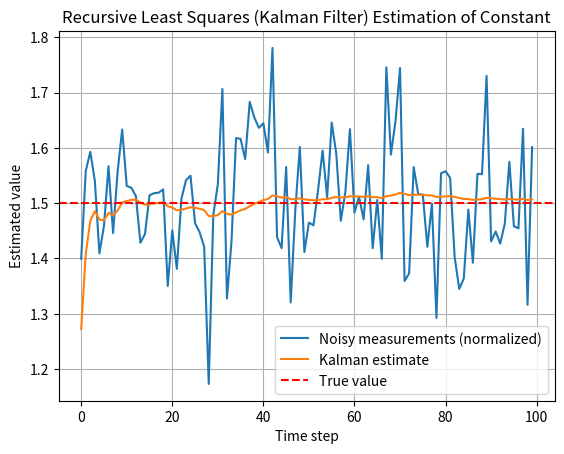

The matplotlib source for this figure:
import numpy as np
import matplotlib.pyplot as plt

def kalman_constant_estimation(zs, C, R, x0, P0):
    """
    This function estimates a constant value from noisy measurements using the Kalman filter approach, through
    recursive least squares estimation.

    Parameters:
    zs : array-like, Measurements (noisy observations of the constant)
    C : C matrix of the system (gain factor)
    R : float, Measurement noise variance
    x0 : float, Initial estimate of the constant
    P0 : float, Initial error covariance
    """
    x_estimates = []
    x = x0
    P = P0

    for z in zs:
        # Kalman gain
        K = P * C / (C * P * C + R)

        # Update estimate with measurement z
        x = x + K * (z - C * x)

        # Update the error covariance
        P = (1 - K * C) * P

        x_estimates.append(x)

    return np.array(x_estimates)


def simulate_constant_estimation():
    true_x = 1.5  # True value of the constant to be estimated
    C = 10
    R = 1   # Measurement noise variance
    N = 100  # number of measurements

    noise = np.random.normal(0, np.sqrt(R), size=N) # Generate noise
    measurements = C * true_x + noise

    estimates = kalman_constant_estimation(measurements, C=C, R=R, x0=0, P0=0.1)

    # Plotting
    plt.figure()
    plt.plot(measurements / C, label='Noisy measurements (normalized)')
    plt.plot(estimates, label='Kalman estimate')
    plt.axhline(true_x, color='r', linestyle='--', label='True value')
    plt.legend()
    plt.xlabel('Time step')
    plt.ylabel('Estimated value')
    plt.title('Recursive Least Squares (Kalman Filter) Estimation of Constant')
    plt.grid(True)
    plt.show()

if __name__ == "__main__":
    simulate_constant_estimation()